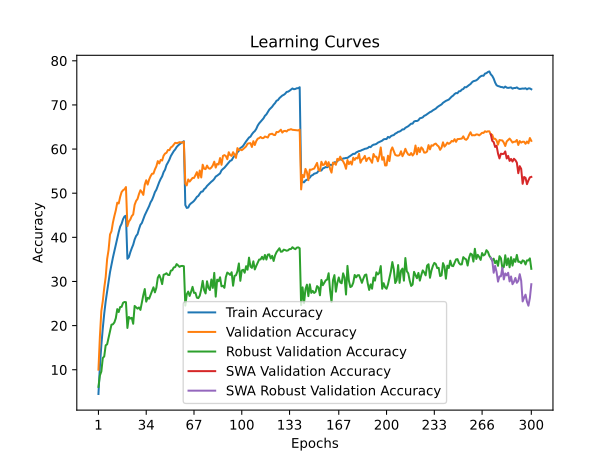

Source data for this figure (header and first rows):
time; train_accuracy; train_loss; valid_accuracy; valid_loss; valid_accuracy_robust; valid_accuracy_swa; valid_accuracy_robust_swa
133,9539; 4,5080; 4,9653; 10,0200; 4,4315; 6,1172; 10,0200; 6,1172
288,4452; 10,7400; 4,5128; 17,5100; 4,0822; 8,7034; 17,5100; 8,7034
413,4633; 15,5340; 4,2239; 23,3000; 3,8366; 9,6000; 23,3000; 9,6000
579,8669; 19,3930; 4,0278; 25,5500; 3,7438; 12,6483; 25,5500; 12,6483
743,2476; 22,7250; 3,8694; 28,5400; 3,6215; 13,0276; 28,5400; 13,0276
884,9093; 25,4980; 3,7412; 31,0000; 3,5181; 15,5310; 31,0000; 15,5310
1053,9898; 27,8160; 3,6297; 35,0600; 3,3683; 15,7655; 35,0600; 15,7655
1188,0266; 29,9560; 3,5365; 37,1600; 3,2744; 17,2552; 37,1600; 17,2552
1351,1892; 32,1280; 3,4515; 40,6500; 3,1862; 18,7655; 40,6500; 18,7655
1480,7262; 33,8180; 3,3738; 41,3800; 3,1632; 20,2069; 41,3800; 20,2069
1647,9550; 35,4240; 3,3033; 43,3500; 3,0965; 20,2966; 43,3500; 20,2966
1772,6129; 36,9040; 3,2368; 44,8200; 3,0382; 20,7241; 44,8200; 20,7241
1938,4486; 38,4130; 3,1785; 46,1300; 2,9961; 21,6897; 46,1300; 21,6897
2063,2986; 39,9930; 3,1176; 47,8500; 2,9264; 23,7310; 47,8500; 23,7310
2226,6664; 41,2000; 3,0618; 47,6700; 2,9351; 23,0759; 47,6700; 23,0759
2368,9316; 42,4170; 3,0221; 49,1700; 2,8834; 24,2138; 49,1700; 24,2138
2519,8916; 43,0730; 2,9878; 50,2600; 2,8632; 24,2483; 50,2600; 24,2483
2678,8223; 44,1160; 2,9499; 50,6700; 2,8457; 25,1655; 50,6700; 25,1655
2816,9211; 44,7340; 2,9304; 50,8900; 2,8471; 25,3517; 50,8900; 25,3517
2983,2557; 44,8920; 2,9195; 51,3900; 2,8340; 25,3103; 51,3900; 25,3103
3118,5953; 35,1370; 3,3196; 42,5300; 3,1056; 19,4621; 42,5300; 19,4621
3277,8556; 35,4930; 3,3004; 43,5800; 3,0055; 21,9586; 43,5800; 21,9586
3416,7864; 36,6050; 3,2539; 44,0200; 3,0467; 21,6000; 44,0200; 21,6000
3595,4328; 37,5230; 3,2156; 44,8100; 3,0255; 21,7655; 44,8100; 21,7655
3725,2173; 38,3190; 3,1794; 45,1800; 3,0154; 20,4138; 45,1800; 20,4138
3902,1057; 39,5030; 3,1335; 47,3600; 2,8752; 24,4552; 47,3600; 24,4552
4039,0150; 40,2940; 3,1052; 48,2400; 2,8877; 24,1310; 48,2400; 24,1310
4196,4482; 40,7210; 3,0783; 48,7000; 2,9183; 23,8414; 48,7000; 23,8414
4355,9833; 41,8610; 3,0350; 49,8100; 2,8679; 24,1103; 49,8100; 24,1103
4492,1734; 42,8310; 3,0005; 50,6700; 2,8335; 23,5586; 50,6700; 23,5586
4657,2448; 43,2480; 2,9752; 50,2400; 2,8065; 25,3310; 50,2400; 25,3310
4792,5805; 44,1290; 2,9468; 49,6100; 2,8290; 26,9241; 49,6100; 26,9241
4968,9551; 45,0080; 2,9125; 51,9400; 2,7588; 28,2828; 51,9400; 28,2828
5099,5106; 45,7060; 2,8840; 52,9300; 2,6971; 25,4276; 52,9300; 25,4276
5273,5795; 46,3940; 2,8582; 51,9500; 2,7510; 26,2966; 51,9500; 26,2966
5408,3862; 47,0740; 2,8225; 53,0800; 2,6957; 26,0897; 53,0800; 26,0897
5562,2289; 47,9360; 2,7914; 53,8500; 2,6908; 26,9862; 53,8500; 26,9862
5703,9770; 48,4740; 2,7697; 54,4000; 2,6712; 27,8345; 54,4000; 27,8345
5847,7826; 49,2930; 2,7368; 54,4400; 2,6583; 28,6759; 54,4400; 28,6759
6015,5602; 50,2380; 2,7026; 55,3900; 2,6287; 27,5310; 55,3900; 27,5310
6152,9032; 50,7840; 2,6835; 56,0800; 2,6301; 28,5655; 56,0800; 28,5655
6321,7089; 51,6800; 2,6521; 57,2700; 2,5608; 30,8552; 57,2700; 30,8552
6454,2683; 52,5270; 2,6195; 56,7400; 2,5726; 31,4621; 56,7400; 31,4621
6576,1085; 53,2420; 2,5933; 57,5400; 2,5487; 30,6414; 57,5400; 30,6414
6750,8613; 53,8160; 2,5662; 57,4000; 2,5647; 29,4000; 57,4000; 29,4000
6879,8062; 54,7680; 2,5353; 58,4900; 2,5336; 31,5241; 58,4900; 31,5241
7061,8051; 55,3290; 2,5118; 58,9800; 2,5173; 31,6414; 58,9800; 31,6414
7229,5202; 56,3770; 2,4823; 59,1500; 2,4886; 31,8621; 59,1500; 31,8621
7367,7453; 56,9500; 2,4607; 59,7800; 2,4651; 31,4897; 59,7800; 31,4897
7534,3809; 57,5960; 2,4331; 59,7500; 2,4686; 31,4621; 59,7500; 31,4621
7664,1248; 58,4200; 2,4016; 60,3700; 2,4635; 32,4483; 60,3700; 32,4483
7834,5973; 58,9490; 2,3851; 60,5700; 2,4541; 32,5448; 60,5700; 32,5448
7965,0672; 59,5210; 2,3676; 60,9800; 2,4413; 33,1793; 60,9800; 33,1793
8149,2274; 59,9050; 2,3517; 61,4100; 2,4282; 33,2621; 61,4100; 33,2621
8289,0659; 60,4490; 2,3311; 61,3400; 2,4274; 33,9379; 61,3400; 33,9379
8445,6303; 60,8060; 2,3166; 61,4200; 2,4155; 33,6483; 61,4200; 33,6483
8604,8958; 61,0970; 2,3066; 61,5600; 2,4196; 33,3103; 61,5600; 33,3103
8748,5668; 61,3180; 2,3025; 61,5000; 2,4175; 33,4966; 61,5000; 33,4966
8894,3924; 61,5500; 2,2916; 61,4800; 2,4223; 33,5241; 61,4800; 33,5241
9027,8589; 61,7730; 2,2894; 61,6400; 2,4226; 33,4552; 61,6400; 33,4552
... 240 more rows
